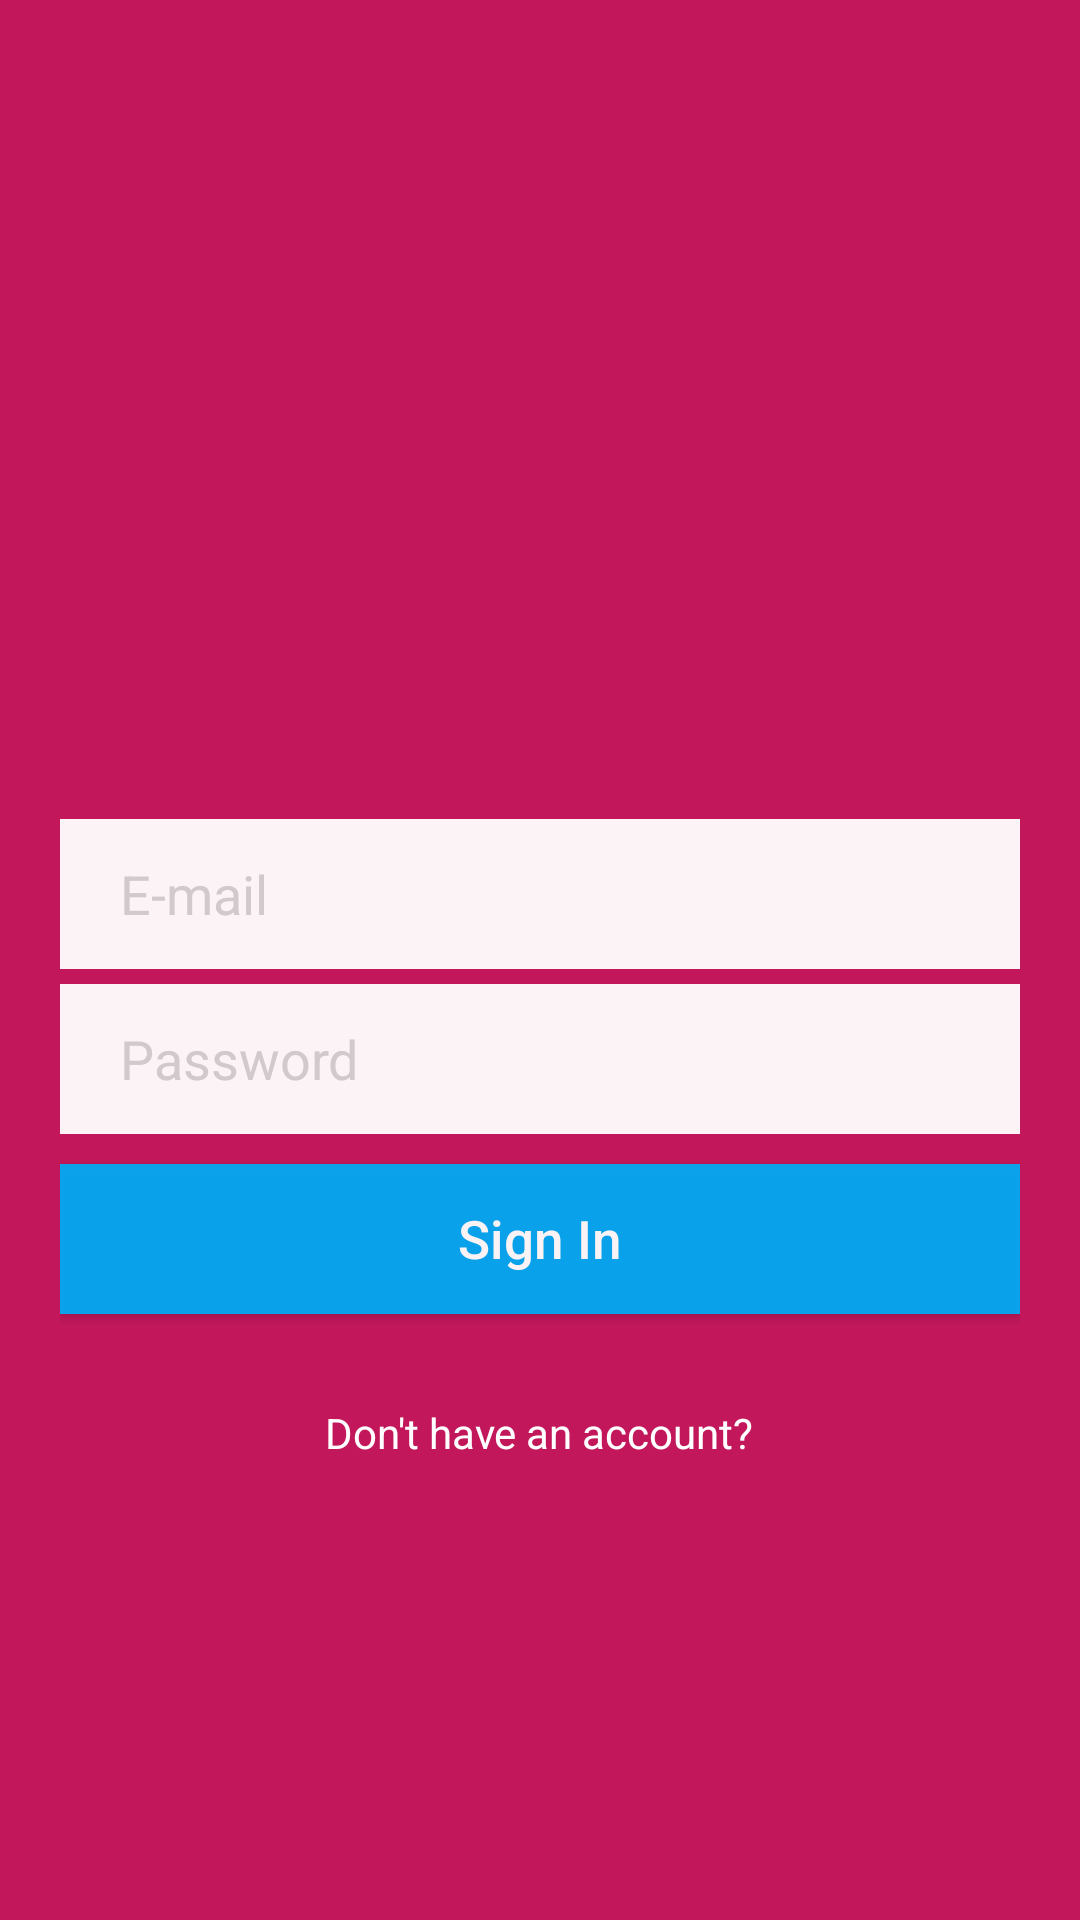

Produce the Android XML layout that renders to this screen, including the resource entries it uses.
<!-- AndroidManifest.xml: activity theme FullscreenTheme -->
<!-- res/layout/activity_login.xml -->
<LinearLayout xmlns:android="http://schemas.android.com/apk/res/android"
    xmlns:tools="http://schemas.android.com/tools"
    android:id="@+id/fullscreen_content"
    android:orientation="vertical"
    android:layout_width="match_parent"
    android:layout_height="match_parent"
    android:background="@color/colorPrimaryDark"
    android:gravity="center"
    android:padding="20dp">

    <ImageView
        android:id="@+id/icon"
        android:layout_width="120dp"
        android:layout_height="120dp"
        android:scaleType="fitXY"
        android:src="@drawable/ic_map"
        android:tint="@android:color/white"
        />

    <EditText
        android:id="@+id/user"
        style="@style/LoginEditText"
        android:hint="@string/email"
        android:inputType="text"
        android:layout_marginTop="20dp"/>

    <EditText
        android:id="@+id/password"
        style="@style/LoginEditText"
        android:inputType="textPassword"
        android:layout_marginTop="5dp"
        android:hint="@string/password"
        android:drawableRight="@drawable/ic_visibility_black_24dp"
        android:drawableTint="@color/darkGrey"/>

    <Button
        android:id="@+id/signIn"
        style="@style/LoginButton"
        android:text="@string/action_sign_in" />

    <TextView
        android:id="@+id/register"
        android:layout_width="wrap_content"
        android:layout_height="wrap_content"
        android:text="@string/lbl_register"
        android:textColor="@android:color/white"
        android:textSize="14sp"
        android:layout_marginTop="10dp"
        android:padding="20dp"
        android:layout_gravity="center|bottom"/>




</LinearLayout>
<!-- resources referenced by this layout -->
<resources>
  <color name="colorPrimaryDark">#C2185B</color>
  <color name="darkGrey">#7e7b7b</color>
  <string name="action_sign_in">Sign In</string>
  <string name="email">E-mail</string>
  <string name="lbl_register">Don\'t have an account?</string>
  <string name="password">Password</string>
  <style name="LoginButton">
          <item name="android:layout_width">match_parent</item>
          <item name="android:layout_height">50dp</item>
          <item name="android:background">@color/colorAccent</item>
          <item name="android:textColor">@android:color/white</item>
          <item name="android:textSize">17.5sp</item>
          <item name="android:layout_marginTop">10dp</item>
          <item name="android:alpha">0.95</item>
          <item name="android:textAllCaps">false</item>
      </style>
  <style name="LoginEditText">
          <item name="android:layout_width">match_parent</item>
          <item name="android:layout_height">50dp</item>
          <item name="android:background">@android:color/white</item>
          <item name="android:textColorHint">@color/lightGrey</item>
          <item name="android:textColor">@color/darkGrey</item>
          <item name="android:paddingLeft">20dp</item>
          <item name="android:paddingRight">20dp</item>
          <item name="android:textSize">18sp</item>
          <item name="android:alpha">0.95</item>
      </style>
  <style name="FullscreenTheme" parent="AppTheme">
          <item name="windowActionBar">false</item>
      </style>
  <color name="colorAccent">#03A9F4</color>
  <color name="lightGrey">#D3D3D3</color>
  <style name="AppTheme" parent="Theme.AppCompat.Light.NoActionBar">
          <item name="colorPrimary">@color/colorPrimary</item>
          <item name="colorPrimaryDark">@color/colorPrimaryDark</item>
          <item name="colorAccent">@color/colorAccent</item>
      </style>
  <color name="colorPrimary">#E91E63</color>
</resources>
